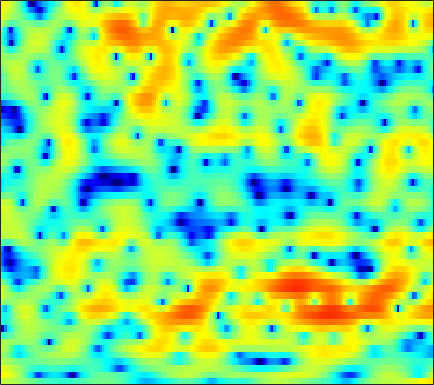

Values plotted in this chart, from the file beside it:
2.8939, 2.9335, 2.9122, 2.812, 2.6947, 2.4818, 2.2143, 1.9831, 1.6435, 1.2703, 0.86728, 0.55225, 0.12342, -0.30611, -0.62828, -1.045, -1.4494, -1.7382, -2.1095, -2.4464, -2.7391, -2.928, -3.1466, -3.3268
5.777, 5.642, 5.378, 5.013, 4.67, 4.117, 3.445, 2.857, 1.948, 0.8783, -0.3794, -1.471, -3.171, -5.229, -7.08, -10.07, -13.55, -15.59, -15.05, -12.51, -10.32, -9.102, -7.952, -7.249
4.628, 4.45, 4.153, 3.79, 3.473, 2.991, 2.44, 1.982, 1.311, 0.575, -0.217, -0.8358, -1.676, -2.502, -3.075, -3.721, -4.171, -4.35, -4.384, -4.234, -3.976, -3.76, -3.498, -3.301
2.368, 2.169, 1.834, 1.434, 1.106, 0.6524, 0.2007, -0.1158, -0.4914, -0.7989, -1.023, -1.138, -1.226, -1.253, -1.238, -1.179, -1.082, -0.9879, -0.8407, -0.6778, -0.5134, -0.3938, -0.2492, -0.1277
1.645, 1.207, 0.4004, -0.6822, -1.676, -3.234, -4.973, -6.213, -7.255, -7.073, -5.932, -4.88, -3.558, -2.447, -1.759, -1.012, -0.4288, -0.07478, 0.3139, 0.6336, 0.9068, 1.093, 1.329, 1.561
2.844, 2.373, 1.523, 0.3952, -0.6461, -2.314, -4.24, -5.653, -6.771, -6.28, -4.776, -3.568, -2.194, -1.177, -0.6392, -0.1994, -0.03728, -0.07243, -0.2942, -0.6418, -0.9958, -1.17, -1.152, -0.7781
2.227, 2.003, 1.703, 1.405, 1.191, 0.9297, 0.7416, 0.6586, 0.6323, 0.7041, 0.8487, 0.9692, 1.081, 1.073, 0.9598, 0.6149, -0.02406, -0.7475, -2.146, -4.252, -7.535, -11.6, -24.05, -13.55
-3.387, -3.447, -3.071, -2.362, -1.749, -0.9436, -0.2031, 0.2915, 0.8458, 1.289, 1.613, 1.783, 1.896, 1.877, 1.77, 1.494, 1.063, 0.6463, -0.01954, -0.7678, -1.485, -1.918, -2.233, -2.162
-22.92, -21.27, -11.89, -7.496, -5.284, -3.109, -1.488, -0.5348, 0.4683, 1.235, 1.791, 2.087, 2.335, 2.433, 2.411, 2.271, 2.021, 1.788, 1.432, 1.047, 0.6649, 0.4054, 0.1127, -0.1331
-4.776, -4.864, -4.421, -3.565, -2.774, -1.611, -0.4833, 0.2843, 1.173, 1.889, 2.413, 2.678, 2.86, 2.867, 2.75, 2.457, 2.04, 1.668, 1.128, 0.587, 0.07198, -0.2716, -0.6495, -0.9892
-3.715, -4.713, -5.083, -4.178, -3.007, -1.294, 0.2782, 1.276, 2.362, 3.173, 3.684, 3.884, 3.897, 3.627, 3.239, 2.486, 1.41, 0.382, -1.217, -2.894, -4.243, -4.705, -4.492, -3.744
-4.642, -7.772, -9.496, -6.433, -3.862, -1.199, 0.7139, 1.798, 2.896, 3.63, 4.056, 4.189, 4.1, 3.69, 3.168, 2.125, 0.632, -0.873, -3.55, -7.364, -12.55, -13.73, -9.414, -6.103
1.546, 0.9437, 0.4375, 0.3166, 0.4159, 0.7079, 1.091, 1.391, 1.762, 2.043, 2.229, 2.288, 2.254, 2.051, 1.776, 1.209, 0.4899, -0.1483, -1.133, -2.094, -2.901, -3.381, -3.76, -3.867
3.788, 3.196, 2.394, 1.667, 1.179, 0.6016, 0.1959, -0.001498, -0.0973, 0.01907, 0.292, 0.524, 0.8456, 1.111, 1.257, 1.328, 1.275, 1.146, 0.8478, 0.459, -0.02689, -0.5182, -1.422, -2.628
3.829, 3.009, 1.703, 0.1741, -1.151, -3.159, -5.329, -6.688, -7.332, -6.263, -4.486, -3.235, -1.837, -0.722, -0.05682, 0.6784, 1.195, 1.499, 1.805, 1.954, 1.969, 1.888, 1.574, 0.9747
0.6736, -0.2852, -1.796, -3.672, -5.327, -8.028, -11.52, -14.46, -16.07, -12.89, -9.78, -8.027, -6.298, -5.089, -4.405, -3.594, -2.776, -2.111, -1.137, -0.1591, 0.7256, 1.326, 2.04, 2.587
-3.513, -4.587, -5.992, -7.365, -8.294, -9.363, -10.09, -10.42, -10.46, -10.1, -9.673, -9.449, -9.439, -9.835, -10.49, -11.78, -12.21, -10.93, -7.896, -4.855, -2.276, -0.7225, 0.9704, 2.356
-8.675, -10.44, -12.97, -15.5, -16.72, -16.45, -14.9, -13.67, -12.17, -11.02, -10.28, -9.95, -9.961, -10.5, -11.28, -12.94, -14.03, -12.77, -9.144, -5.783, -3.01, -1.248, 0.6653, 2.208
-12.02, -13.97, -17.21, -20.9, -22.85, -21.22, -17.61, -15.27, -12.81, -10.97, -9.574, -8.735, -7.864, -7.24, -6.828, -6.222, -5.5, -4.771, -3.64, -2.311, -0.9453, 0.02725, 1.268, 2.381
-12.33, -13.86, -15.7, -16.67, -16.54, -15.33, -13.53, -12.01, -10.11, -8.46, -7.002, -6.104, -5.073, -4.202, -3.657, -2.951, -2.262, -1.725, -1.022, -0.2859, 0.5006, 1.072, 1.794, 2.487
-10.08, -12.59, -18.36, -28.51, -20.09, -13.46, -9.681, -7.655, -5.618, -4.093, -2.906, -2.224, -1.531, -1.029, -0.7423, -0.4641, -0.1995, -0.009566, 0.3387, 0.7479, 1.182, 1.55, 2.003, 2.378
-1.383, -1.975, -2.673, -2.898, -2.664, -1.868, -0.8639, -0.1165, 0.7358, 1.405, 1.779, 1.893, 1.798, 1.428, 1.012, 0.2757, -0.5127, -1.009, -1.23, -0.8687, -0.1992, 0.3613, 1.005, 1.327
2.723, 2.704, 2.703, 2.736, 2.801, 2.939, 3.082, 3.165, 3.195, 3.084, 2.754, 2.341, 1.506, 0.2373, -1.085, -3.534, -7.352, -12.05, -20.75, -11.58, -6.679, -4.626, -3.006, -2.235
2.994, 3.134, 3.26, 3.321, 3.331, 3.283, 3.175, 3.038, 2.773, 2.362, 1.821, 1.282, 0.3779, -0.7719, -1.835, -3.466, -5.241, -6.445, -7.341, -7.113, -6.307, -5.601, -4.861, -4.406
2.931, 3.114, 3.244, 3.267, 3.218, 3.071, 2.844, 2.622, 2.266, 1.841, 1.358, 0.9376, 0.308, -0.3848, -0.9619, -1.766, -2.563, -3.097, -3.764, -4.265, -4.665, -4.918, -5.155, -5.318
3.364, 3.505, 3.549, 3.447, 3.275, 2.951, 2.53, 2.179, 1.694, 1.254, 0.8564, 0.62, 0.3391, 0.06733, -0.1464, -0.5138, -0.988, -1.429, -2.162, -3.092, -4.214, -5.231, -6.689, -8.03
4.135, 4.183, 4.083, 3.761, 3.372, 2.644, 1.698, 0.8809, -0.2313, -1.123, -1.47, -1.315, -0.7411, -0.08388, 0.3333, 0.6824, 0.7299, 0.5276, -0.0235, -1.05, -2.592, -4.245, -7.507, -13.16
3.192, 3.257, 3.143, 2.749, 2.231, 1.152, -0.494, -2.278, -5.887, -12.47, -16.4, -9.576, -4.508, -1.571, -0.1333, 1.151, 1.878, 2.13, 2.097, 1.711, 0.9673, 0.2445, -0.8964, -1.962
-1.131, -0.7463, -0.4517, -0.4169, -0.5996, -1.132, -2.018, -2.885, -4.206, -5.286, -5.373, -4.608, -3.026, -1.406, -0.345, 0.7748, 1.577, 2, 2.297, 2.399, 2.277, 2.113, 1.809, 1.475
-6.292, -5.15, -4.061, -3.385, -3.101, -2.926, -2.922, -2.958, -2.954, -2.84, -2.486, -2.098, -1.411, -0.6457, -0.05793, 0.67, 1.287, 1.661, 2.045, 2.287, 2.419, 2.434, 2.388, 2.254
-7.806, -6.601, -5.519, -4.914, -4.655, -4.484, -4.354, -4.228, -3.94, -3.462, -2.836, -2.291, -1.522, -0.7393, -0.1982, 0.4686, 1.046, 1.405, 1.818, 2.117, 2.35, 2.464, 2.549, 2.556
-4.557, -4.465, -4.59, -5.033, -5.571, -6.51, -7.452, -7.854, -7.599, -6.424, -4.911, -3.766, -2.415, -1.302, -0.6118, 0.1206, 0.6824, 1.024, 1.375, 1.679, 1.923, 2.112, 2.337, 2.546
-0.805, -1.332, -2.288, -3.645, -5.079, -7.885, -12.82, -20.93, -19.66, -10.61, -6.462, -4.424, -2.543, -1.318, -0.6728, -0.1315, 0.1217, 0.2018, 0.1762, 0.187, 0.278, 0.4887, 0.9451, 1.552
1.859, 1.291, 0.4435, -0.5843, -1.462, -2.753, -3.938, -4.514, -4.551, -3.715, -2.615, -1.82, -1.032, -0.5583, -0.4704, -0.6733, -1.273, -2.003, -3.248, -4.704, -5.617, -5.509, -4.11, -2.131
1.897, 1.581, 1.192, 0.8125, 0.5353, 0.1962, -0.06903, -0.1974, -0.2248, -0.156, -0.006057, 0.0525, 0.03115, -0.2016, -0.6012, -1.494, -2.865, -4.359, -7.029, -11.42, -19.09, -20.22, -11.7, -6.782
-0.8901, -0.6415, -0.2894, 0.04671, 0.2225, 0.4024, 0.4985, 0.5579, 0.6469, 0.6953, 0.7379, 0.7102, 0.5848, 0.2183, -0.1978, -1.067, -2.308, -3.494, -5.49, -7.649, -9.503, -10.33, -9.782, -7.502
-7, -4.906, -3.119, -2.077, -1.602, -1.252, -1.064, -0.9581, -0.8329, -0.575, -0.2969, -0.02882, 0.2363, 0.3558, 0.3108, 0.004426, -0.7107, -1.506, -3.065, -5.318, -8.884, -13.54, -19.08, -9.429
-7.413, -6.588, -5.795, -5.491, -5.526, -5.928, -6.563, -7.099, -7.525, -7.114, -5.902, -4.735, -3.245, -1.948, -1.25, -0.6107, -0.3252, -0.3311, -0.5936, -1.034, -1.574, -1.736, -1.451, -0.4558
-7.676, -8.065, -8.636, -9.373, -10.15, -11.58, -13.92, -16.75, -24.6, -26.12, -15.28, -11.36, -7.693, -5.148, -3.662, -2.171, -1.041, -0.4099, 0.2362, 0.7137, 1.148, 1.489, 1.987, 2.572
-10.34, -10.99, -11.91, -12.81, -13.6, -14.58, -15.52, -16.02, -16.12, -14.99, -12.78, -10.8, -8.186, -5.887, -4.389, -2.715, -1.363, -0.5234, 0.4184, 1.182, 1.863, 2.299, 2.84, 3.336
-14.52, -15.07, -15.68, -16.63, -17.53, -19.13, -19.91, -19.3, -16.75, -13.82, -10.98, -9.132, -6.858, -4.912, -3.671, -2.238, -1.066, -0.314, 0.5087, 1.223, 1.86, 2.281, 2.826, 3.311
-24.53, -20.86, -18, -17.36, -17.89, -20.32, -23.72, -21.7, -15.92, -11.55, -8.335, -6.477, -4.436, -2.903, -1.971, -1.031, -0.3559, -0.0146, 0.3547, 0.6581, 0.9801, 1.341, 1.921, 2.593
-12.61, -12.08, -10.92, -9.926, -9.457, -8.886, -8.134, -7.354, -5.903, -4.333, -2.821, -1.805, -0.7563, 0.01893, 0.3756, 0.5411, 0.3186, -0.1012, -0.9569, -2.039, -2.804, -2.689, -1.515, 0.2309
-3.916, -3.877, -3.624, -3.17, -2.779, -2.199, -1.574, -1.085, -0.3936, 0.2857, 0.8782, 1.246, 1.557, 1.65, 1.509, 1.03, 0.1003, -0.9685, -3.178, -6.987, -15.02, -19.75, -8.265, -3.269
-1.849, -1.611, -1.2, -0.7378, -0.3569, 0.1232, 0.5754, 0.8934, 1.241, 1.504, 1.652, 1.67, 1.596, 1.327, 1.015, 0.4259, -0.3553, -1.05, -2.134, -3.184, -3.855, -3.874, -3.162, -1.943
-2.328, -1.589, -0.6634, 0.1244, 0.6251, 1.177, 1.59, 1.815, 1.98, 1.995, 1.865, 1.664, 1.27, 0.7543, 0.3249, -0.2903, -0.8646, -1.243, -1.63, -1.796, -1.765, -1.638, -1.308, -0.9139
-3.208, -1.671, -0.1323, 0.9984, 1.632, 2.261, 2.655, 2.8, 2.822, 2.629, 2.214, 1.761, 0.9228, -0.09707, -0.9704, -2.137, -3.074, -3.467, -3.382, -2.871, -2.169, -1.616, -0.9814, -0.5318
-1.224, -0.09705, 1.094, 2.004, 2.522, 3.009, 3.295, 3.368, 3.282, 2.958, 2.352, 1.672, 0.4233, -1.381, -3.242, -6.679, -11.82, -14.49, -10.36, -6.345, -3.769, -2.463, -1.3, -0.583
0.9839, 1.296, 1.701, 2.045, 2.252, 2.478, 2.639, 2.711, 2.683, 2.488, 2.073, 1.563, 0.6184, -0.7557, -2.108, -4.287, -6.44, -7.235, -6.303, -4.469, -2.88, -2.018, -1.303, -0.9603
1.433, 1.166, 0.822, 0.5359, 0.419, 0.4407, 0.6374, 0.886, 1.258, 1.586, 1.781, 1.792, 1.645, 1.324, 0.9772, 0.4722, 0.0368, -0.1728, -0.2359, -0.2051, -0.2047, -0.2667, -0.5468, -1.133
0.5236, -0.5244, -2.138, -3.747, -4.66, -4.968, -4.065, -2.972, -1.391, 0.01997, 1.147, 1.826, 2.45, 2.848, 3.028, 3.125, 3.095, 3.038, 2.828, 2.502, 2.017, 1.499, 0.5619, -0.8051
-1.276, -3.223, -6.522, -11.32, -17.43, -26.62, -12.81, -8.659, -4.865, -2.205, -0.2593, 0.9081, 2.102, 2.935, 3.383, 3.771, 3.955, 3.96, 3.801, 3.483, 2.975, 2.426, 1.428, 0.1334
-1.812, -3.938, -7.247, -10.63, -12.39, -12.64, -10.53, -8.341, -5.431, -2.98, -0.9852, 0.1963, 1.445, 2.342, 2.819, 3.254, 3.499, 3.547, 3.531, 3.355, 3.018, 2.656, 2.011, 1.198
0.01561, -2.14, -5.911, -11.65, -18.69, -16.42, -9.675, -6.663, -3.855, -1.843, -0.2969, 0.5213, 1.305, 1.837, 2.097, 2.294, 2.388, 2.447, 2.489, 2.496, 2.461, 2.406, 2.276, 1.964
3.144, 1.973, 0.3091, -1.275, -2.102, -2.479, -2.133, -1.588, -0.8845, -0.2988, 0.0284, 0.1157, 0.0483, -0.2153, -0.4999, -0.947, -1.38, -1.562, -1.64, -1.32, -0.6937, -0.1515, 0.5318, 1.061
4.666, 4.171, 3.421, 2.679, 2.131, 1.494, 0.9542, 0.5747, 0.02679, -0.6232, -1.5, -2.235, -3.372, -4.723, -5.869, -7.608, -9.618, -11.38, -12.57, -10.82, -7.829, -5.8, -3.623, -1.859
5.067, 4.879, 4.478, 3.926, 3.421, 2.64, 1.73, 0.9142, -0.3346, -1.877, -3.676, -5.314, -7.783, -10.32, -12.16, -14.14, -16.23, -18.55, -21.17, -17.2, -12.29, -9.399, -6.575, -4.444
5.321, 5.274, 4.994, 4.474, 3.961, 3.087, 1.986, 1.022, -0.5249, -2.412, -4.79, -7.054, -11.21, -18.03, -29.85, -22.45, -16.73, -14.53, -12.68, -11.08, -9.571, -8.581, -7.391, -6.269
